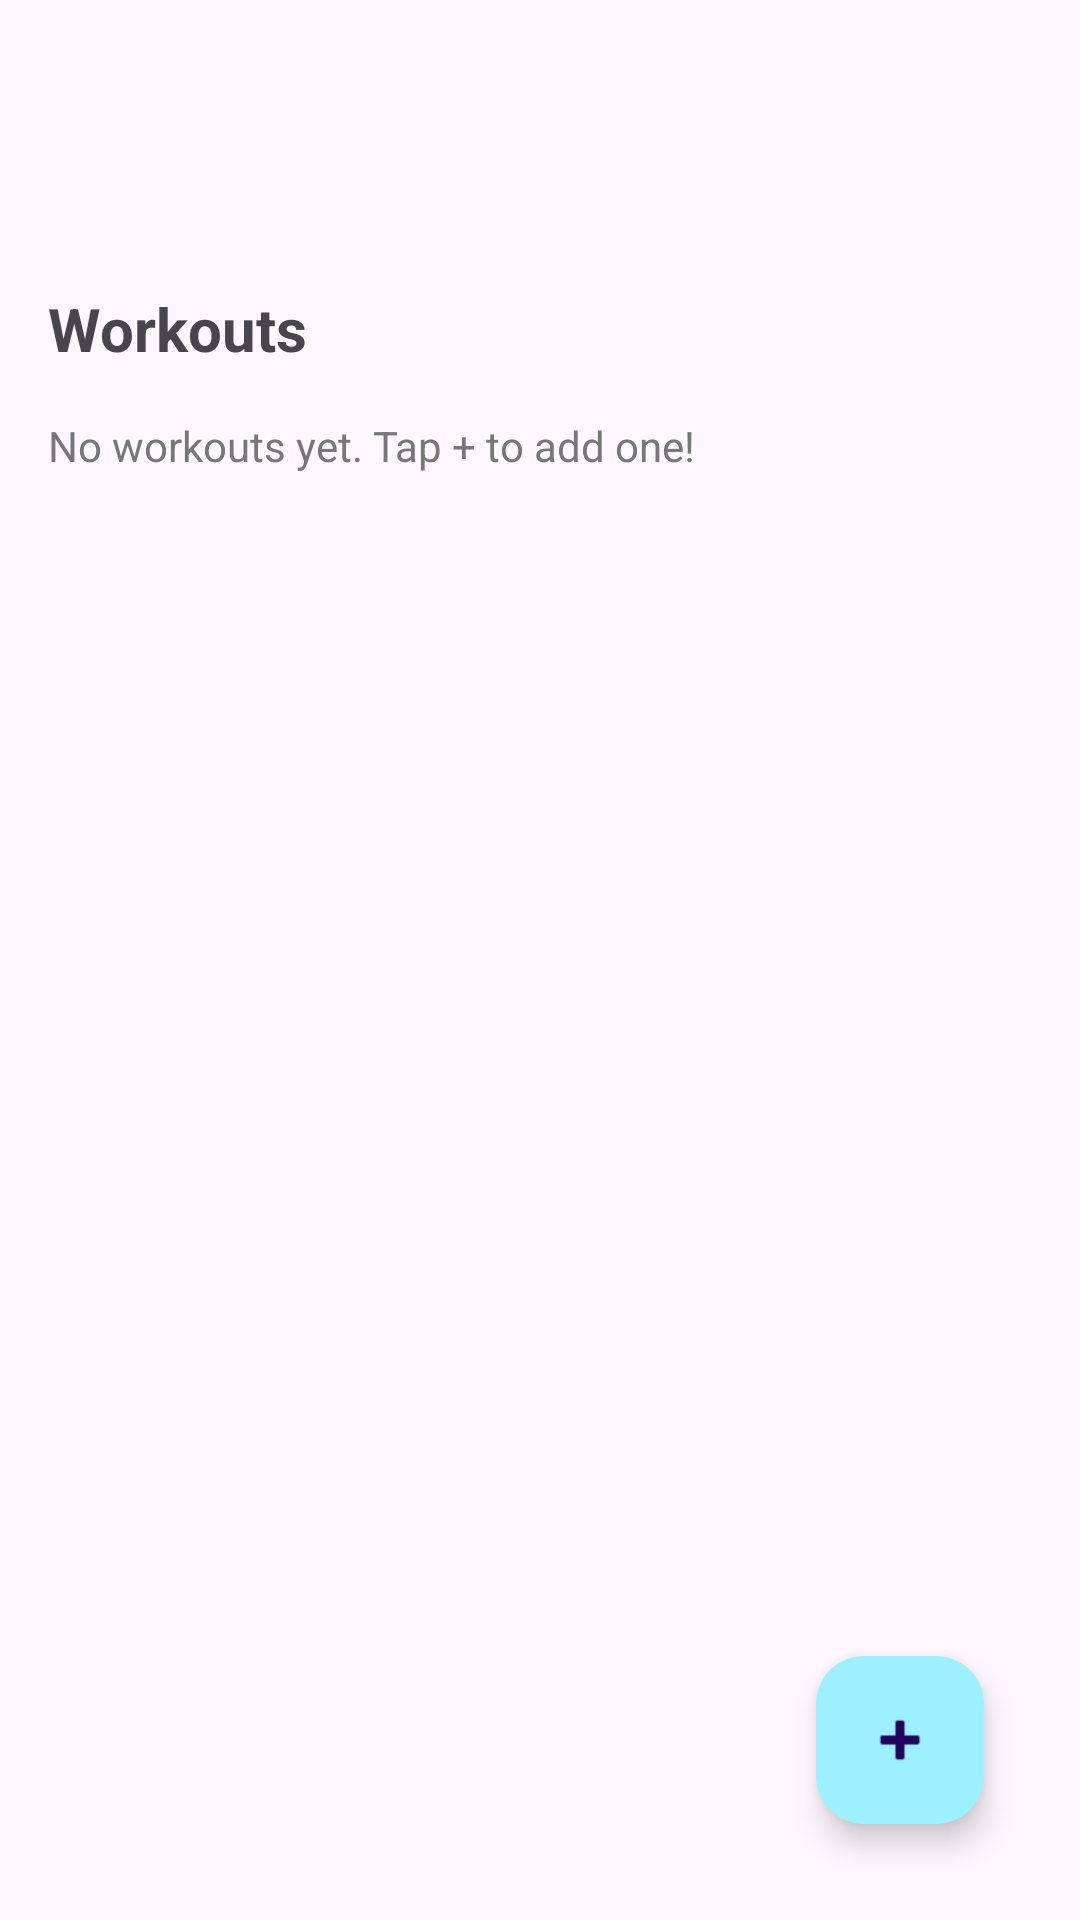

Here is an Android app screen rendered from its layout file. Give the layout XML and the strings, colors and styles it references.
<!-- AndroidManifest.xml: application theme Theme.Nutrifit -->
<!-- res/layout/fragment_workouts.xml -->
<?xml version="1.0" encoding="utf-8"?>
<androidx.constraintlayout.widget.ConstraintLayout
    xmlns:android="http://schemas.android.com/apk/res/android"
    xmlns:app="http://schemas.android.com/apk/res-auto"
    android:layout_width="match_parent"
    android:layout_height="match_parent"
    android:padding="16dp">

    <com.google.android.material.appbar.MaterialToolbar
        android:id="@+id/topAppBar"
        android:layout_width="0dp"
        android:layout_height="wrap_content"
        android:title=""
        style="@style/Widget.Material3.Toolbar"
        app:layout_constraintTop_toTopOf="parent"
        app:layout_constraintStart_toStartOf="parent"
        app:layout_constraintEnd_toEndOf="parent" />

    <TextView
        android:id="@+id/tvWorkoutsTitle"
        android:layout_width="wrap_content"
        android:layout_height="wrap_content"
        android:text="Workouts"
        android:textSize="20sp"
        android:textStyle="bold"
        android:layout_marginTop="16dp"
        app:layout_constraintTop_toBottomOf="@id/topAppBar"
        app:layout_constraintStart_toStartOf="parent" />

    <TextView
        android:id="@+id/tvEmpty"
        android:layout_width="wrap_content"
        android:layout_height="wrap_content"
        android:text="No workouts yet. Tap + to add one!"
        android:textColor="#777777"
        android:layout_marginTop="16dp"
        app:layout_constraintTop_toBottomOf="@id/tvWorkoutsTitle"
        app:layout_constraintStart_toStartOf="parent" />

    <androidx.recyclerview.widget.RecyclerView
        android:id="@+id/rvWorkouts"
        android:layout_width="0dp"
        android:layout_height="0dp"
        android:layout_marginTop="8dp"
        app:layout_constraintTop_toBottomOf="@id/tvWorkoutsTitle"
        app:layout_constraintBottom_toBottomOf="parent"
        app:layout_constraintStart_toStartOf="parent"
        app:layout_constraintEnd_toEndOf="parent" />

    <com.google.android.material.floatingactionbutton.FloatingActionButton
        android:id="@+id/fabAddWorkout"
        android:layout_width="wrap_content"
        android:layout_height="wrap_content"
        android:contentDescription="Add workout"
        app:srcCompat="@android:drawable/ic_input_add"
        app:layout_constraintBottom_toBottomOf="parent"
        app:layout_constraintEnd_toEndOf="parent"
        android:layout_margin="16dp" />

</androidx.constraintlayout.widget.ConstraintLayout>
<!-- resources referenced by this layout -->
<resources>
  <style name="Theme.Nutrifit" parent="Theme.Material3.Light.NoActionBar">
          <item name="colorPrimary">@color/md_primary</item>
          <item name="colorPrimaryContainer">@color/md_primary_container</item>
          <item name="colorSecondary">@color/md_secondary</item>
          <item name="colorSecondaryContainer">@color/md_secondary_container</item>
  
          <item name="android:statusBarColor">@android:color/transparent</item>
          <item name="android:windowLightStatusBar">true</item>
  
          <item name="shapeAppearanceSmallComponent">@style/Shape.Small</item>
          <item name="shapeAppearanceMediumComponent">@style/Shape.Medium</item>
          <item name="shapeAppearanceLargeComponent">@style/Shape.Large</item>
  
      </style>
  <color name="md_primary">#006875</color>
  <color name="md_primary_container">#9DF0FF</color>
  <color name="md_secondary">#4A636D</color>
  <color name="md_secondary_container">#CDE7F3</color>
  <style name="Shape.Small">
          <item name="cornerFamily">rounded</item>
          <item name="cornerSize">8dp</item>
      </style>
  <style name="Shape.Medium">
          <item name="cornerFamily">rounded</item>
          <item name="cornerSize">16dp</item>
      </style>
  <style name="Shape.Large">
          <item name="cornerFamily">rounded</item>
          <item name="cornerSize">24dp</item>
      </style>
</resources>
